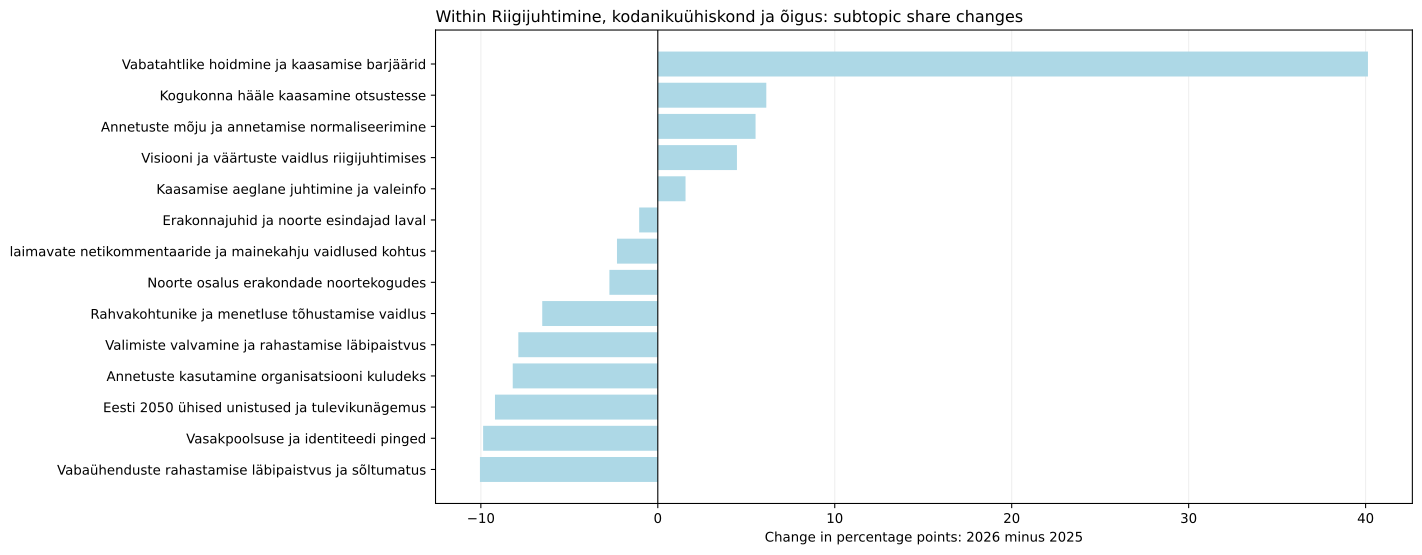

Values plotted in this chart, from the file beside it:
jev_topic_id, jev_topic_name, jev_high_level_id, jev_high_level_name, minutes_2025, minutes_2026, segments_2025, segments_2026, talks_2025, talks_2026, time_share_2025, segment_share_2025, talk_coverage_2025, assigned_time_share_2025, time_share_2026, segment_share_2026, talk_coverage_2026, assigned_time_share_2026, time_share_delta_pp, segment_share_delta_pp, talk_coverage_delta_pp, assigned_time_share_delta_pp, status, supported_2026
31, Valimiste valvamine ja rahastamise läbip…, governance, Riigijuhtimine, kodanikuühiskond ja õigu…, 73.62, 0.0, 17.0, 0.0, 2.0, 0.0, 0.7427, 0.787, 1.754, 0.8012, 0.0, 0.0, 0.0, 0.0, -0.7427, -0.787, -1.754, -0.8012, only_observed_2025, False
33, Kogukonna hääle kaasamine otsustesse, governance, Riigijuhtimine, kodanikuühiskond ja õigu…, 63.28, 19.76, 14.0, 5.0, 8.0, 5.0, 0.6384, 0.6481, 7.018, 0.6887, 0.2163, 0.2527, 4.762, 0.2275, -0.422, -0.3955, -2.256, -0.4612, both_years, True
34, Vabaühenduste rahastamise läbipaistvus j…, governance, Riigijuhtimine, kodanikuühiskond ja õigu…, 93.89, 0.0, 17.0, 0.0, 2.0, 0.0, 0.9472, 0.787, 1.754, 1.022, 0.0, 0.0, 0.0, 0.0, -0.9472, -0.787, -1.754, -1.022, only_observed_2025, False
35, Rahvakohtunike ja menetluse tõhustamise …, governance, Riigijuhtimine, kodanikuühiskond ja õigu…, 61, 0.0, 14.0, 0.0, 1.0, 0.0, 0.6154, 0.6481, 0.8772, 0.6639, 0.0, 0.0, 0.0, 0.0, -0.6154, -0.6481, -0.8772, -0.6639, only_observed_2025, False
39, Vasakpoolsuse ja identiteedi pinged, governance, Riigijuhtimine, kodanikuühiskond ja õigu…, 92.21, 0.0, 19.0, 0.0, 2.0, 0.0, 0.9302, 0.8796, 1.754, 1.004, 0.0, 0.0, 0.0, 0.0, -0.9302, -0.8796, -1.754, -1.004, only_observed_2025, False
46, laimavate netikommentaaride ja mainekahj…, governance, Riigijuhtimine, kodanikuühiskond ja õigu…, 91.16, 11.41, 20.0, 3.0, 1.0, 1.0, 0.9196, 0.9259, 0.8772, 0.9921, 0.1249, 0.1516, 0.9524, 0.1314, -0.7947, -0.7743, 0.07519, -0.8607, both_years, False
50, Annetuste kasutamine organisatsiooni kul…, governance, Riigijuhtimine, kodanikuühiskond ja õigu…, 76.58, 0.0, 14.0, 0.0, 2.0, 0.0, 0.7725, 0.6481, 1.754, 0.8334, 0.0, 0.0, 0.0, 0.0, -0.7725, -0.6481, -1.754, -0.8334, only_observed_2025, False
64, Eesti 2050 ühised unistused ja tulevikun…, governance, Riigijuhtimine, kodanikuühiskond ja õigu…, 106.5, 3.363, 20.0, 1.0, 6.0, 1.0, 1.074, 0.9259, 5.263, 1.159, 0.03682, 0.05053, 0.9524, 0.03872, -1.037, -0.8754, -4.311, -1.12, both_years, False
118, Visiooni ja väärtuste vaidlus riigijuhti…, governance, Riigijuhtimine, kodanikuühiskond ja õigu…, 94.65, 22.36, 17.0, 4.0, 7.0, 4.0, 0.9548, 0.787, 6.14, 1.03, 0.2448, 0.2021, 3.81, 0.2575, -0.71, -0.5849, -2.331, -0.7726, both_years, True
128, Annetuste mõju ja annetamise normaliseer…, governance, Riigijuhtimine, kodanikuühiskond ja õigu…, 100.5, 24.93, 22.0, 5.0, 3.0, 3.0, 1.014, 1.019, 2.632, 1.093, 0.2729, 0.2527, 2.857, 0.287, -0.7407, -0.7659, 0.2256, -0.8065, both_years, True
147, Noorte osalus erakondade noortekogudes, governance, Riigijuhtimine, kodanikuühiskond ja õigu…, 25.55, 0.0, 6.0, 0.0, 2.0, 0.0, 0.2577, 0.2778, 1.754, 0.278, 0.0, 0.0, 0.0, 0.0, -0.2577, -0.2778, -1.754, -0.278, only_observed_2025, False
159, Vabatahtlike hoidmine ja kaasamise barjä…, governance, Riigijuhtimine, kodanikuühiskond ja õigu…, 7.179, 62.62, 2.0, 11.0, 2.0, 1.0, 0.07242, 0.09259, 1.754, 0.07813, 0.6856, 0.5558, 0.9524, 0.721, 0.6132, 0.4632, -0.802, 0.6429, both_years, False
217, Erakonnajuhid ja noorte esindajad laval, governance, Riigijuhtimine, kodanikuühiskond ja õigu…, 19.71, 1.619, 6.0, 1.0, 3.0, 1.0, 0.1988, 0.2778, 2.632, 0.2145, 0.01772, 0.05053, 0.9524, 0.01864, -0.1811, -0.2272, -1.679, -0.1958, both_years, False
233, Kaasamise aeglane juhtimine ja valeinfo, governance, Riigijuhtimine, kodanikuühiskond ja õigu…, 28.32, 7.041, 4.0, 1.0, 2.0, 1.0, 0.2857, 0.1852, 1.754, 0.3082, 0.07709, 0.05053, 0.9524, 0.08107, -0.2086, -0.1347, -0.802, -0.2271, both_years, False
